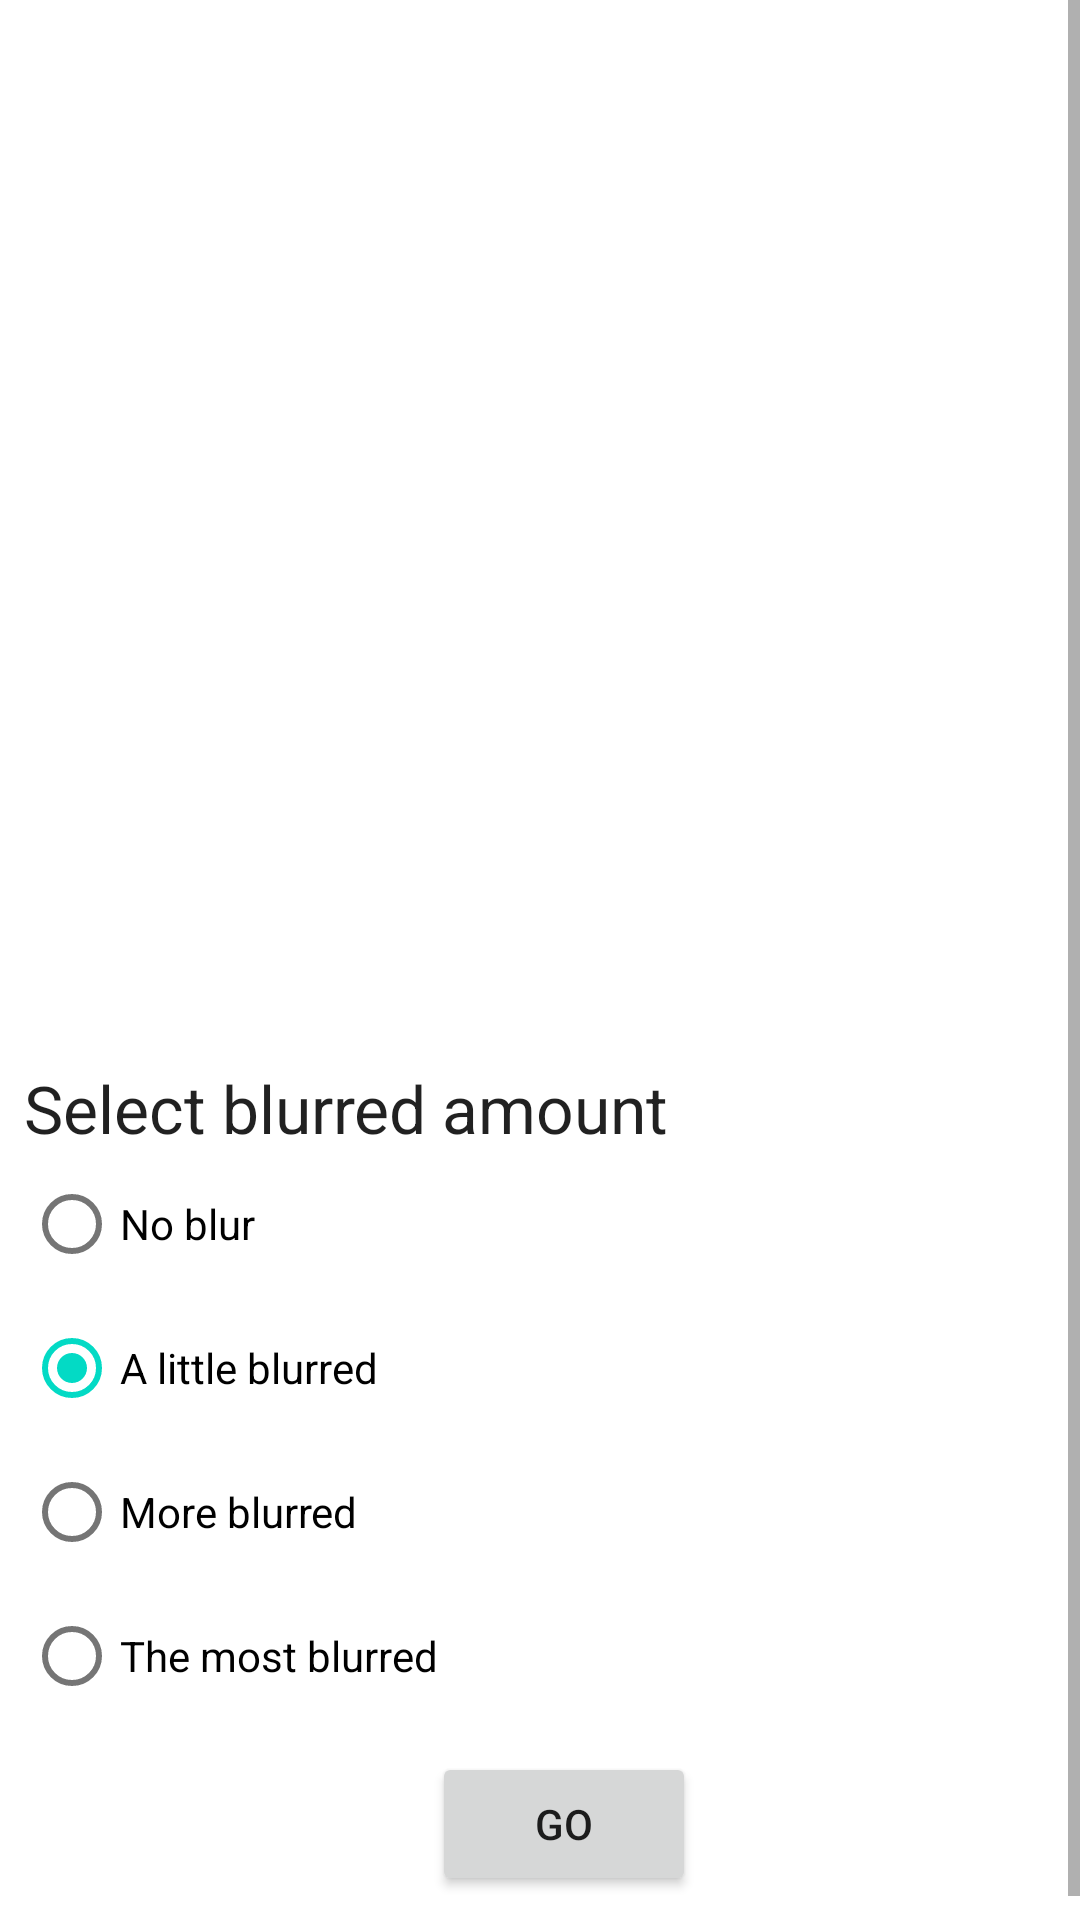

This screen was rendered from an Android layout file. Write that file and the resources it references.
<!-- AndroidManifest.xml: application theme Theme.AssociateAndroidDeveloperPreparation -->
<!-- res/layout/fragment_work_manager.xml -->
<?xml version="1.0" encoding="utf-8"?>
<ScrollView xmlns:android="http://schemas.android.com/apk/res/android"
    xmlns:tools="http://schemas.android.com/tools"
    android:layout_width="match_parent"
    android:layout_height="match_parent"
    android:fillViewport="true">

    <LinearLayout
        android:layout_width="match_parent"
        android:layout_height="wrap_content"
        android:layout_margin="8dp"
        android:orientation="vertical">

        <ImageView
            android:id="@+id/iv_preview"
            android:layout_width="match_parent"
            android:layout_height="0dp"
            android:layout_weight="1"
            android:adjustViewBounds="true"
            android:scaleType="centerCrop"
            tools:ignore="ContentDescription" />

        <TextView
            android:id="@+id/filters_title"
            android:layout_width="wrap_content"
            android:layout_height="wrap_content"
            android:text="@string/blur_select_amount"
            android:textAppearance="@style/TextAppearance.AppCompat.Large" />


        <RadioGroup
            android:layout_width="fill_parent"
            android:layout_height="wrap_content"
            android:orientation="vertical"
            android:id="@+id/rg_blur_lvs"
            android:checkedButton="@+id/rb_blur_lv_1">

            <com.google.android.material.radiobutton.MaterialRadioButton
                android:id="@+id/rb_blur_lv_0"
                android:layout_width="wrap_content"
                android:layout_height="wrap_content"
                android:text="@string/blur_level_0" />

            <com.google.android.material.radiobutton.MaterialRadioButton
                android:id="@+id/rb_blur_lv_1"
                android:layout_width="wrap_content"
                android:layout_height="wrap_content"
                android:text="@string/blur_level_1" />

            <com.google.android.material.radiobutton.MaterialRadioButton
                android:id="@+id/rb_blur_lv_2"
                android:layout_width="wrap_content"
                android:layout_height="wrap_content"
                android:text="@string/blur_level_2" />

            <com.google.android.material.radiobutton.MaterialRadioButton
                android:id="@+id/rb_blur_lv_3"
                android:layout_width="wrap_content"
                android:layout_height="wrap_content"
                android:text="@string/blur_level_3" />

        </RadioGroup>

        <LinearLayout
            android:layout_width="match_parent"
            android:layout_height="wrap_content"
            android:layout_marginBottom="16dp"
            android:layout_marginTop="8dp"
            android:gravity="center"
            android:orientation="horizontal">

            <LinearLayout
                android:layout_width="wrap_content"
                android:layout_height="wrap_content"
                android:orientation="horizontal">

                <Button
                    android:id="@+id/bt_cancel"
                    android:layout_width="wrap_content"
                    android:layout_height="wrap_content"
                    android:text="@string/label_cancel"
                    android:visibility="gone" />

                <ProgressBar
                    android:id="@+id/progress_bar"
                    android:layout_width="wrap_content"
                    android:layout_height="wrap_content"
                    android:indeterminate="true"
                    android:visibility="gone"
                    android:layout_gravity="center_horizontal" />
            </LinearLayout>

            <Button
                android:id="@+id/bt_go"
                android:layout_width="wrap_content"
                android:layout_height="wrap_content"
                android:text="@string/label_go" />

        </LinearLayout>

    </LinearLayout>

</ScrollView>
<!-- resources referenced by this layout -->
<resources>
  <string name="blur_level_0">No blur</string>
  <string name="blur_level_1">A little blurred</string>
  <string name="blur_level_2">More blurred</string>
  <string name="blur_level_3">The most blurred</string>
  <string name="blur_select_amount">Select blurred amount</string>
  <string name="label_cancel">Cancel</string>
  <string name="label_go">Go</string>
  <style name="Theme.AssociateAndroidDeveloperPreparation" parent="Theme.MaterialComponents.DayNight.DarkActionBar">
          
          <item name="colorPrimary">@color/purple_500</item>
          <item name="colorPrimaryVariant">@color/purple_700</item>
          <item name="colorOnPrimary">@color/white</item>
          
          <item name="colorSecondary">@color/teal_200</item>
          <item name="colorSecondaryVariant">@color/teal_700</item>
          <item name="colorOnSecondary">@color/black</item>
          
          <item name="android:statusBarColor" tools:targetApi="l">?attr/colorPrimaryVariant</item>
      </style>
  <!-- not gathered from this repository: default colours our renderer supplied (Android Studio template values) -->
  <color name="purple_500">#FF6200EE</color>
  <color name="purple_700">#FF3700B3</color>
  <color name="teal_200">#FF03DAC5</color>
  <color name="teal_700">#FF018786</color>
  <color name="black">#FF000000</color>
  <color name="white">#FFFFFFFF</color>
</resources>
